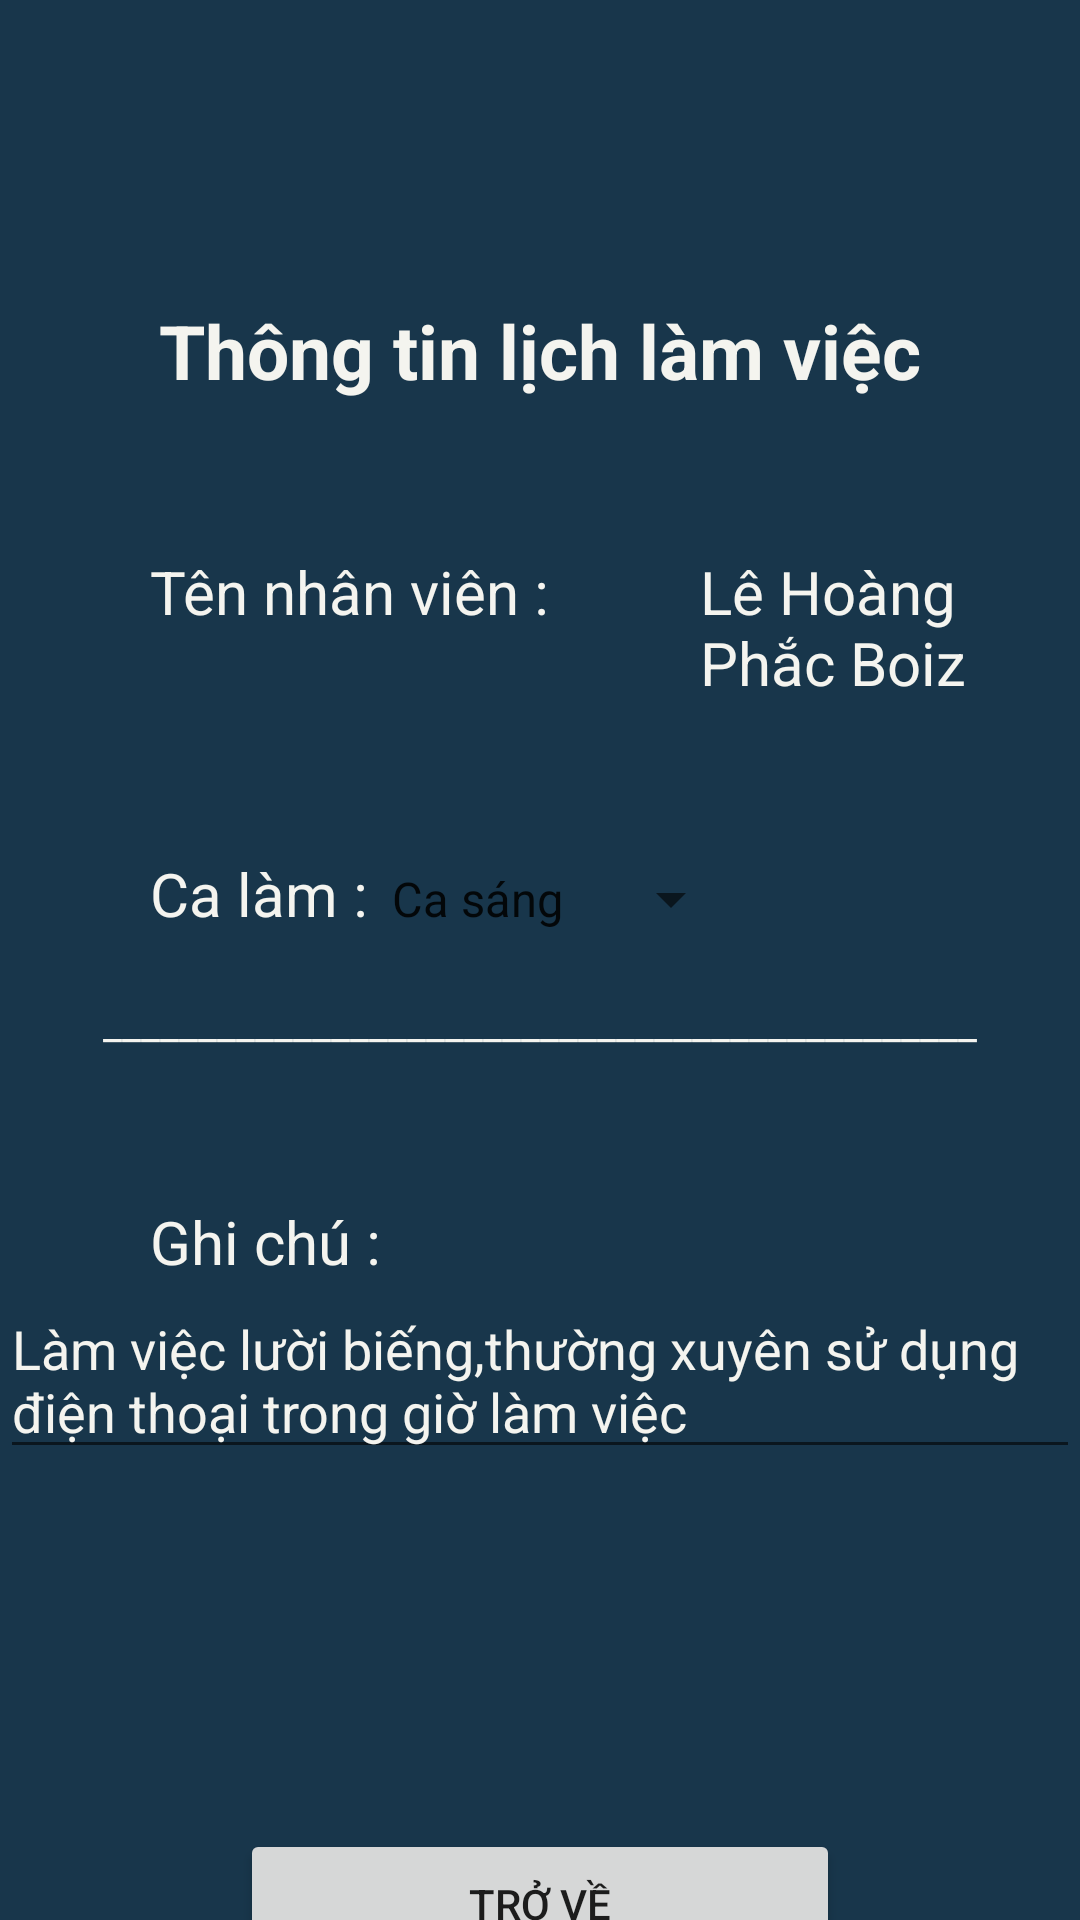

Reconstruct the res/layout file that produces this screen, plus the resources it refers to.
<!-- AndroidManifest.xml: application theme Theme.Nhom7_QLKS -->
<!-- res/layout/nhanvientapvu_lich_lam_viec.xml -->
<?xml version="1.0" encoding="utf-8"?>
<LinearLayout xmlns:android="http://schemas.android.com/apk/res/android"
    android:layout_width="match_parent"
    android:background="#18364B"
    android:layout_height="match_parent"
    android:orientation="vertical">

    <TextView
        android:layout_width="match_parent"
        android:layout_height="wrap_content"
        android:text="Thông tin lịch làm việc"
        android:textColor="#F4F4EF"
        android:textSize="25dp"
        android:layout_marginTop="100dp"
        android:gravity="center"
        android:textStyle="bold"
        />
    <LinearLayout
        android:layout_marginTop="50dp"
        android:orientation="horizontal"
        android:layout_width="match_parent"
        android:layout_height="wrap_content">
        <TextView
            android:layout_width="wrap_content"
            android:layout_height="wrap_content"
            android:text="Tên nhân viên :"
            android:textColor="#F4F4EF"
            android:textSize="20dp"
            android:layout_marginLeft="50dp"
            />
        <TextView
            android:layout_width="wrap_content"
            android:layout_height="wrap_content"
            android:text="Lê Hoàng Phắc Boiz"
            android:textColor="#F4F4EF"
            android:textSize="20dp"
            android:layout_marginLeft="50dp"

            />


    </LinearLayout>
    <LinearLayout
        android:layout_marginTop="50dp"
        android:orientation="horizontal"
        android:layout_width="match_parent"
        android:layout_height="wrap_content">
        <TextView
            android:layout_width="wrap_content"
            android:layout_height="wrap_content"
            android:text="Ca làm :"
            android:textColor="#F4F4EF"
            android:textSize="20dp"
            android:layout_marginLeft="50dp"
            />









        <Spinner
            android:layout_width="wrap_content"
            android:layout_height="wrap_content"
            android:entries="@array/lichlamviec"

            />


    </LinearLayout>
    <TextView
        android:layout_marginTop="20dp"
        android:layout_width="wrap_content"
        android:layout_height="wrap_content"
        android:text="______________________________________________"
        android:layout_gravity="center"
        android:textColor="#F4F4EF"
        />
    <LinearLayout
        android:layout_marginTop="50dp"
        android:orientation="horizontal"
        android:layout_width="match_parent"
        android:layout_height="wrap_content">
        <TextView
            android:layout_width="wrap_content"
            android:layout_height="wrap_content"
            android:text="Ghi chú :"
            android:textColor="#F4F4EF"
            android:textSize="20dp"
            android:layout_marginLeft="50dp"
            />


    </LinearLayout>
    <EditText
        android:layout_width="match_parent"
        android:layout_height="wrap_content"
        android:text="Làm việc lười biếng,thường xuyên sử dụng điện thoại trong giờ làm việc"
        android:textColor="#F4F4EF"
        />

    <Button
        android:layout_marginTop="120dp"
        android:layout_width="200dp"
        android:layout_height="50dp"
        android:text="Trở về"
        android:layout_gravity="center"
        />

</LinearLayout>
<!-- resources referenced by this layout -->
<resources>
  <array name="lichlamviec">
          <item>
              Ca sáng
  
          </item>
          <item>
              Ca trưa
  
          </item>
          <item>
              Ca chiều
          </item>
  
      </array>
  <style name="Theme.Nhom7_QLKS" parent="Theme.MaterialComponents.DayNight.DarkActionBar">
          
          <item name="colorPrimary">@color/purple_500</item>
          <item name="colorPrimaryVariant">@color/purple_700</item>
          <item name="colorOnPrimary">@color/white</item>
          
          <item name="colorSecondary">@color/teal_200</item>
          <item name="colorSecondaryVariant">@color/teal_700</item>
          <item name="colorOnSecondary">@color/black</item>
          
          <item name="android:statusBarColor" tools:targetApi="l">?attr/colorPrimaryVariant</item>
          
      </style>
  <!-- not gathered from this repository: default colours our renderer supplied (Android Studio template values) -->
  <color name="purple_500">#FF6200EE</color>
  <color name="purple_700">#FF3700B3</color>
  <color name="teal_200">#FF03DAC5</color>
  <color name="teal_700">#FF018786</color>
  <color name="black">#FF000000</color>
  <color name="white">#FFFFFFFF</color>
</resources>
